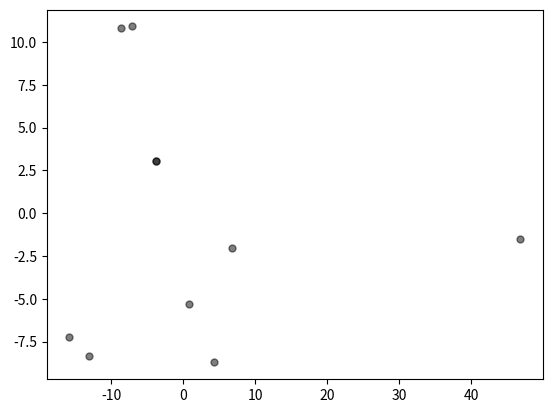

Write Python code to recreate this figure.
import math
import matplotlib.pyplot as plt
import numpy as np

coordinates = [[37.5665, 126.9780], [7.0051, 110.4381], [35.6762, 139.6503],
               [35.0116, 135.7681], [26.6476, 106.6302], [3.1390, 101.6869],
               [39.9042, 116.4074], [31.2304, 121.4737], [30.2741, 120.1152],
               [23.1291, 113.2644]]

distance_matrix = []
distance_squared_matrix = []
for city in coordinates:
    dist_list = []
    dist_squared_list = []
    for other_city in coordinates:
        x_dis = abs(other_city[0] - city[0])
        y_dis = abs(other_city[1] - city[1])
        dist = math.sqrt(x_dis*x_dis + y_dis*y_dis)
        dist_squared = x_dis*x_dis + y_dis*y_dis
        dist_list.append(dist)
        dist_squared_list.append(dist_squared)
    distance_matrix.append(dist_list)
    distance_squared_matrix.append(dist_squared_list)
print(distance_matrix)

J = np.identity(10) - np.ones(10)/10
B = - np.matmul(np.matmul(J, distance_squared_matrix), J)/2

eigenvalue, eigenvector = np.linalg.eig(B)
eigenvalue_list = []
for i in eigenvalue:
    eigenvalue_list.append(i)
temp_list = eigenvalue_list.copy()
temp_list.remove(max(eigenvalue_list))
largest_index = eigenvalue_list.index(max(eigenvalue_list))
second_index = eigenvalue_list.index(max(temp_list))
print(eigenvector[largest_index])
print(eigenvector[second_index])

largest_eigval = [[math.sqrt(max(eigenvalue_list)), 0], [0, math.sqrt(max(temp_list))]]
X = np.dot(largest_eigval, [eigenvector[largest_index], eigenvector[second_index]])
X = X.T
print(X)

plt.scatter(-X[:, 0], -X[:, 1], s=25, c='black', alpha=0.5)
plt.show()
